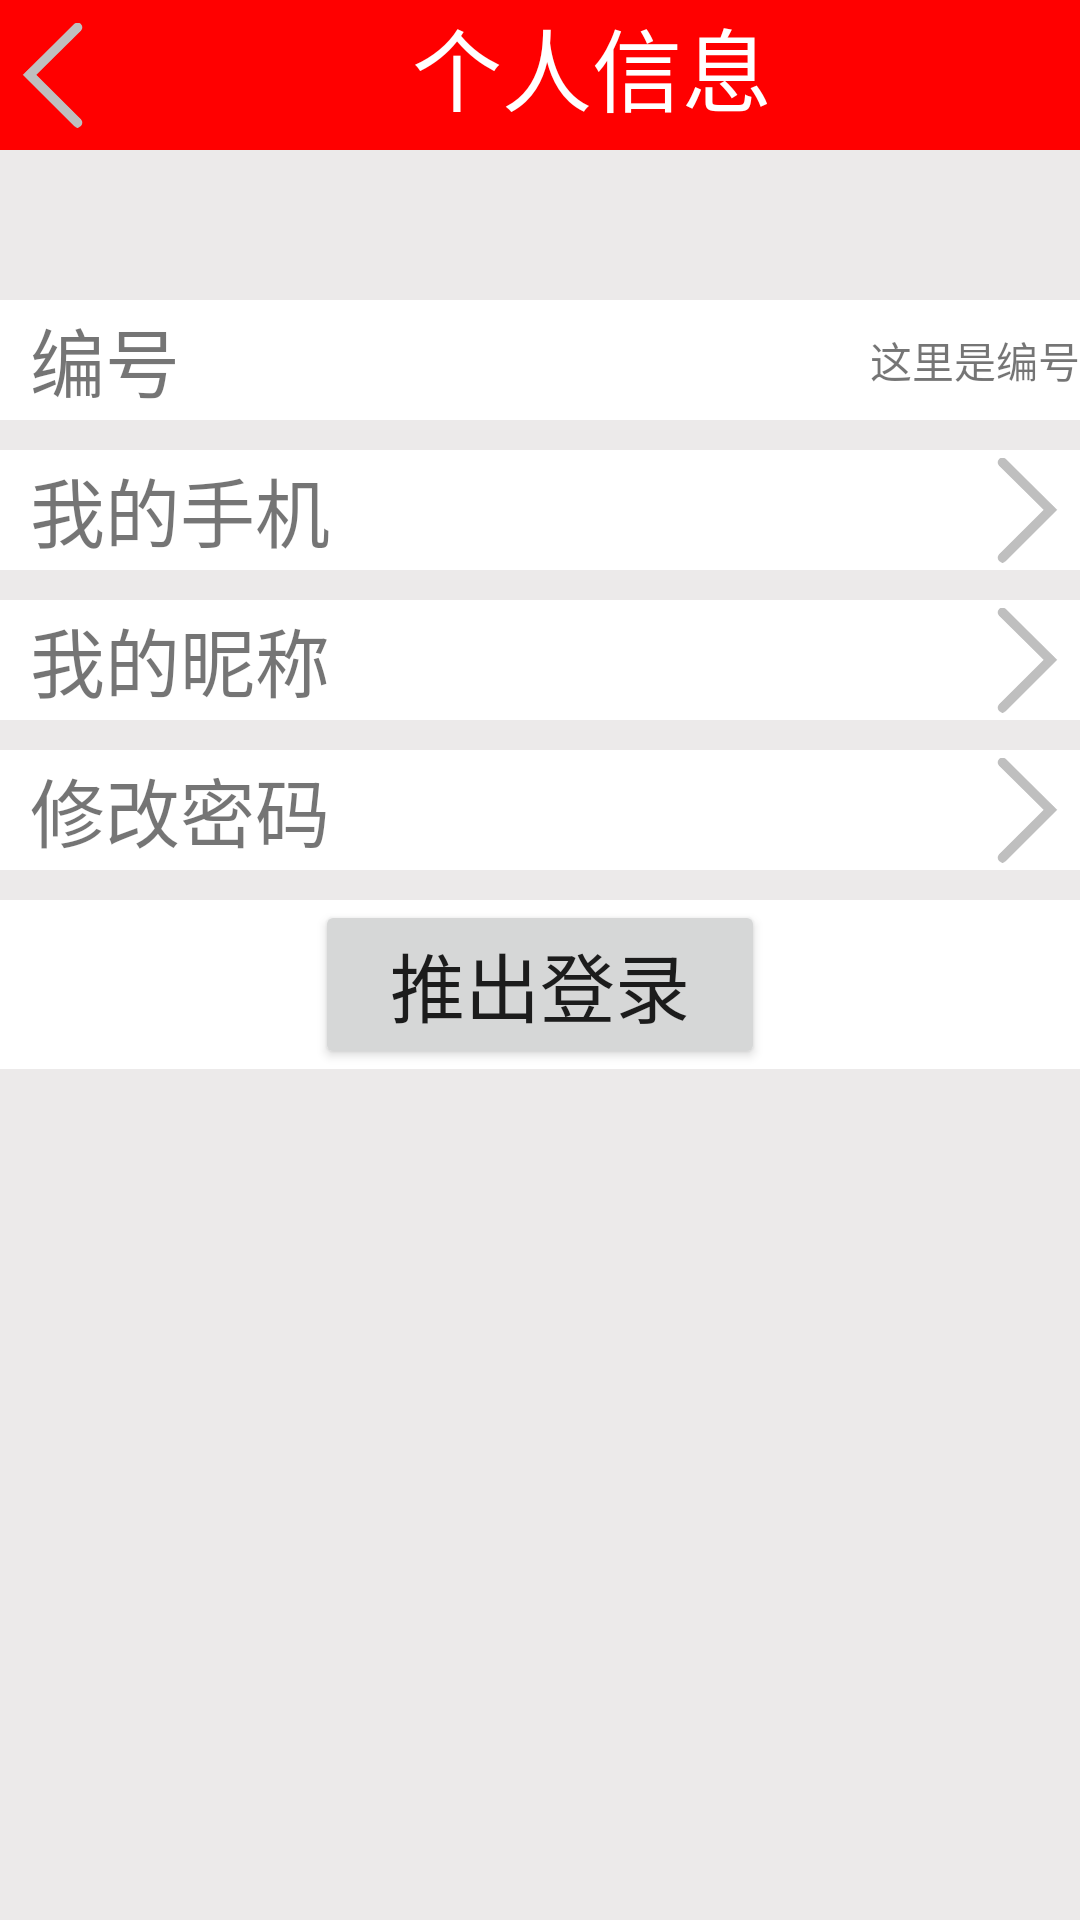

Reconstruct the res/layout file that produces this screen, plus the resources it refers to.
<!-- AndroidManifest.xml: application theme Theme.WM -->
<!-- res/layout/activity_gerenxinxi.xml -->
<?xml version="1.0" encoding="utf-8"?>
<LinearLayout xmlns:android="http://schemas.android.com/apk/res/android"
    android:layout_width="match_parent"
    android:layout_height="match_parent"
    android:orientation="vertical">
    <LinearLayout
        android:layout_width="match_parent"
        android:layout_height="wrap_content"
        android:orientation="horizontal"
        android:layout_gravity="center_horizontal"
        android:background="#ff0000">
        <ImageView
            android:id="@+id/imgre"
            android:layout_width="35sp"
            android:layout_height="wrap_content"
            android:src="@mipmap/jiantou_h"
            android:scaleX = "-1"
        />
        <TextView
            android:id="@+id/top_text"
            android:layout_width="match_parent"
            android:layout_height="wrap_content"
            android:text="个人信息"
            android:textColor="#ffffff"
            android:textSize="30sp"
            android:gravity="center_horizontal"/>
    </LinearLayout>
    <LinearLayout
        android:layout_width="match_parent"
        android:layout_height="match_parent"
        android:orientation="vertical"
        android:background="#ECEAEA">

        <LinearLayout
            android:layout_marginTop="50sp"
            android:layout_width="match_parent"
            android:layout_height="40sp"
            android:orientation="horizontal"
            android:background="#ffffff"
            >
            <TextView
                android:layout_marginLeft="10sp"
                android:layout_weight="1"
                android:layout_width="0dp"
                android:layout_height="match_parent"
                android:textSize="25sp"
                android:text="编号"
                android:gravity="center_vertical"/>
            <TextView
                android:layout_width="wrap_content"
                android:layout_height="match_parent"
                android:text="这里是编号"
                android:layout_gravity="right"
                android:gravity="center"/>
        </LinearLayout>
        <LinearLayout
            android:layout_marginTop="10sp"
            android:layout_width="match_parent"
            android:layout_height="40sp"
            android:orientation="horizontal"
            android:background="#ffffff"
            >
            <TextView
                android:layout_marginLeft="10sp"
                android:layout_weight="1"
                android:layout_width="0dp"
                android:layout_height="match_parent"
                android:textSize="25sp"
                android:text="我的手机"
                android:gravity="center_vertical"/>
            <ImageView
                android:layout_width="35sp"
                android:layout_height="match_parent"
                android:src="@mipmap/jiantou_h"
                android:layout_gravity="right"/>
        </LinearLayout>
        <LinearLayout
            android:layout_marginTop="10sp"
            android:layout_width="match_parent"
            android:layout_height="40sp"
            android:orientation="horizontal"
            android:background="#ffffff"
            >
            <TextView
                android:layout_marginLeft="10sp"
                android:layout_weight="1"
                android:layout_width="0dp"
                android:layout_height="match_parent"
                android:textSize="25sp"
                android:text="我的昵称"
                android:gravity="center_vertical"/>
            <ImageView
                android:layout_width="35sp"
                android:layout_height="match_parent"
                android:src="@mipmap/jiantou_h"
                android:layout_gravity="right"/>
        </LinearLayout>
        <LinearLayout
            android:layout_marginTop="10sp"
            android:layout_width="match_parent"
            android:layout_height="40sp"
            android:orientation="horizontal"
            android:background="#ffffff"
            >
            <TextView
                android:layout_marginLeft="10sp"
                android:layout_weight="1"
                android:layout_width="0dp"
                android:layout_height="match_parent"
                android:textSize="25sp"
                android:text="修改密码"
                android:gravity="center_vertical"/>
            <ImageView
                android:layout_width="35sp"
                android:layout_height="match_parent"
                android:src="@mipmap/jiantou_h"
                android:layout_gravity="right"/>
        </LinearLayout>
        <LinearLayout
            android:layout_marginTop="10sp"
            android:layout_width="match_parent"
            android:layout_height="wrap_content"
            android:orientation="horizontal"
            android:background="#ffffff"
            android:gravity="center"
            >
            <Button
                android:layout_width="150dp"
                android:layout_height="match_parent"
                android:textSize="25sp"
                android:text="推出登录"
                android:gravity="center"/>
        </LinearLayout>


    </LinearLayout>
</LinearLayout>
<!-- resources referenced by this layout -->
<resources>
  <!-- mipmap jiantou_h: png bitmap (mipmap-xxxhdpi, 5098 bytes) -->
  <style name="Theme.WM" parent="Theme.MaterialComponents.DayNight.DarkActionBar">
          
          <item name="colorPrimary">@color/purple_500</item>
          <item name="colorPrimaryVariant">@color/purple_700</item>
          <item name="colorOnPrimary">@color/white</item>
          
          <item name="colorSecondary">@color/teal_200</item>
          <item name="colorSecondaryVariant">@color/teal_700</item>
          <item name="colorOnSecondary">@color/black</item>
          
          <item name="android:statusBarColor" tools:targetApi="l">?attr/colorPrimaryVariant</item>
          
      </style>
  <!-- not gathered from this repository: default colours our renderer supplied (Android Studio template values) -->
  <color name="purple_500">#FF6200EE</color>
  <color name="purple_700">#FF3700B3</color>
  <color name="teal_200">#FF03DAC5</color>
  <color name="teal_700">#FF018786</color>
  <color name="black">#FF000000</color>
  <color name="white">#FFFFFFFF</color>
</resources>
